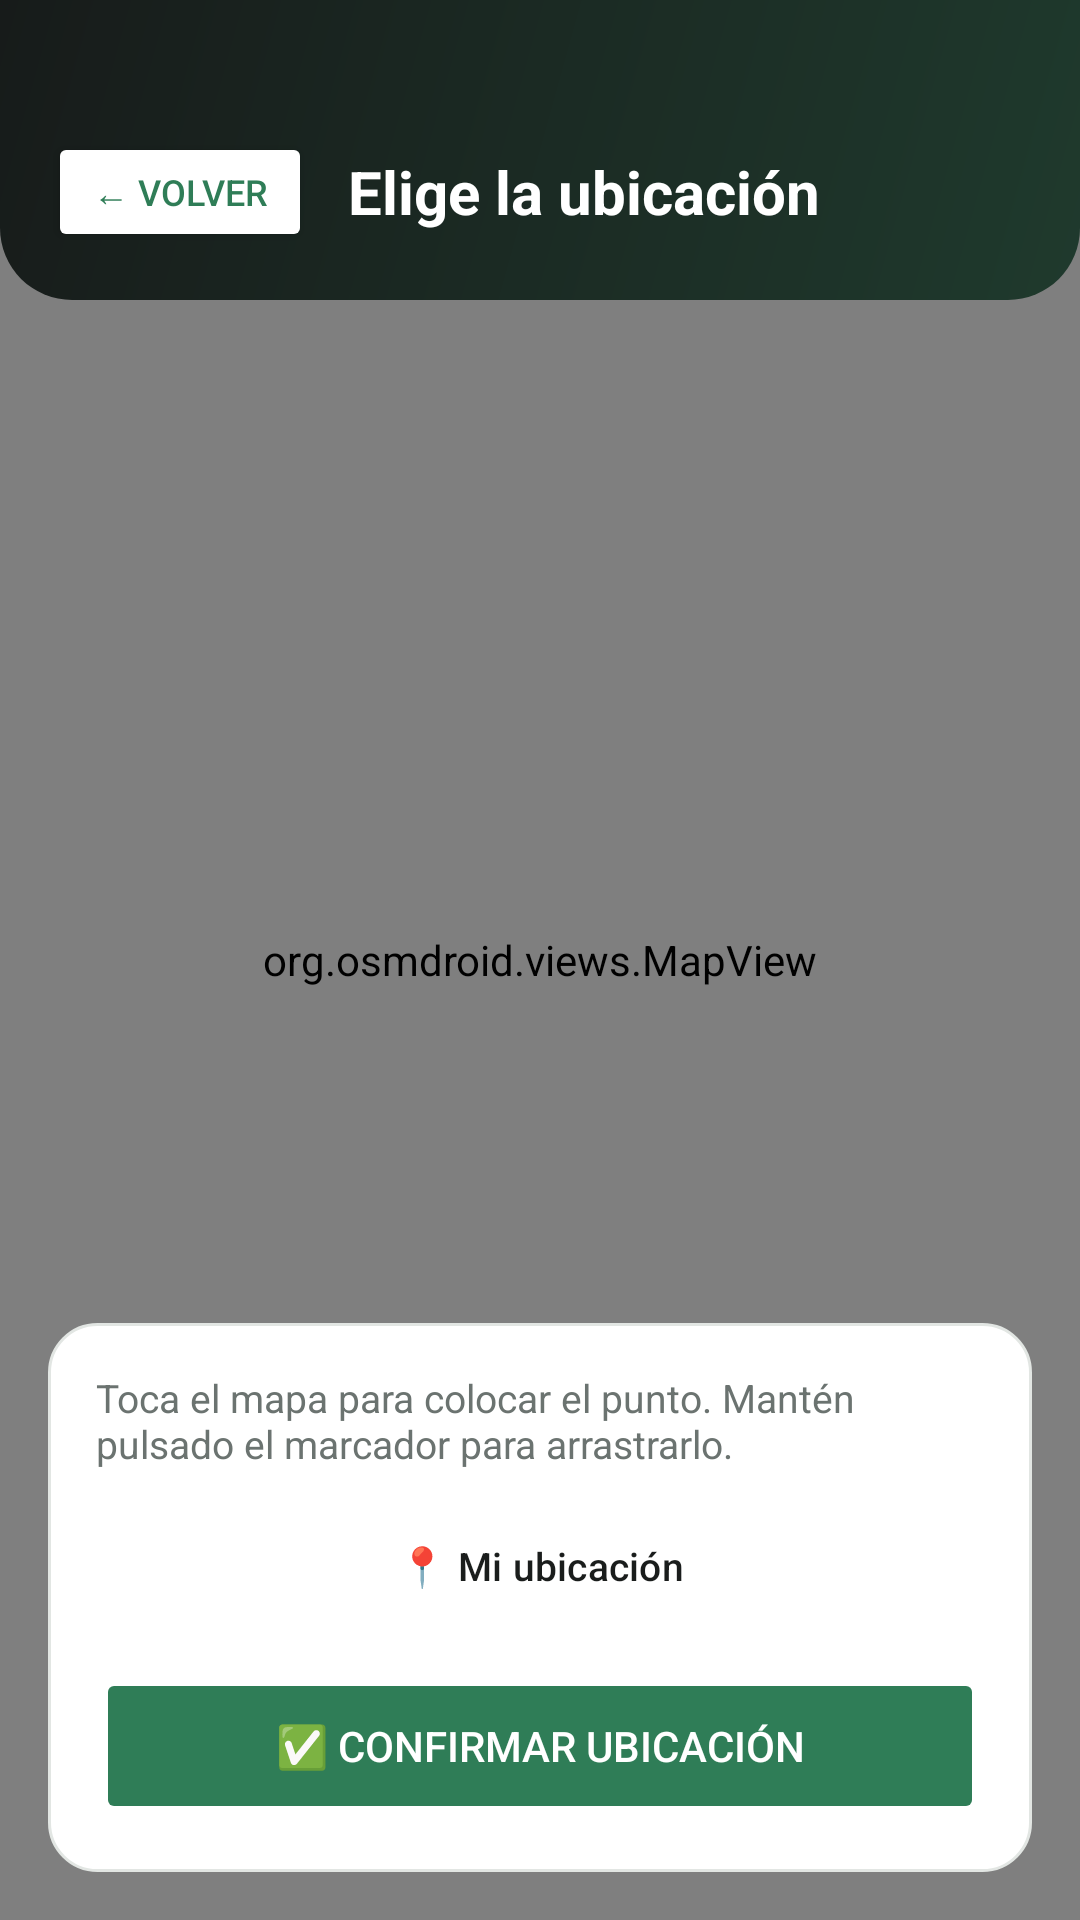

Reconstruct the res/layout file that produces this screen, plus the resources it refers to.
<!-- AndroidManifest.xml: application theme Theme.RunGuide -->
<!-- res/layout/activity_elegir_ubicacion.xml -->
<?xml version="1.0" encoding="utf-8"?>
<FrameLayout xmlns:android="http://schemas.android.com/apk/res/android"
    xmlns:app="http://schemas.android.com/apk/res-auto"
    android:layout_width="match_parent"
    android:layout_height="match_parent"
    android:background="@android:color/transparent">

    
    <org.osmdroid.views.MapView
        android:id="@+id/mapaElegir"
        android:layout_width="match_parent"
        android:layout_height="match_parent" />

    
    <LinearLayout
        android:layout_width="match_parent"
        android:layout_height="wrap_content"
        android:layout_gravity="top"
        android:orientation="horizontal"
        android:gravity="center_vertical"
        android:background="@drawable/bg_header"
        android:paddingTop="44dp"
        android:paddingBottom="16dp"
        android:paddingStart="16dp"
        android:paddingEnd="16dp">

        <Button
            android:id="@+id/btnVolverMapa"
            android:layout_width="wrap_content"
            android:layout_height="40dp"
            android:text="@string/volver"
            android:textSize="12sp"
            android:backgroundTint="#FFFFFF"
            android:textColor="@color/verde_primario"
            android:layout_marginEnd="12dp" />

        <TextView
            android:layout_width="0dp"
            android:layout_weight="1"
            android:layout_height="wrap_content"
            android:text="@string/elegir_ubicacion_titulo"
            android:textSize="20sp"
            android:textStyle="bold"
            android:textColor="#FFFFFF" />
    </LinearLayout>

    
    <LinearLayout
        android:layout_width="match_parent"
        android:layout_height="wrap_content"
        android:layout_gravity="bottom"
        android:orientation="vertical"
        android:layout_margin="16dp"
        android:background="@drawable/bg_card"
        android:padding="16dp">

        <TextView
            android:id="@+id/tvInstruccionMapa"
            android:layout_width="match_parent"
            android:layout_height="wrap_content"
            android:text="@string/toca_mapa"
            android:textSize="13sp"
            android:textColor="@color/texto_secundario" />

        <Button
            android:id="@+id/btnMiUbicacion"
            style="@style/Widget.Material3.Button.OutlinedButton"
            android:layout_width="match_parent"
            android:layout_height="44dp"
            android:layout_marginTop="10dp"
            android:text="@string/mi_ubicacion"
            android:textSize="13sp"
            android:textColor="@color/texto_principal"
            app:strokeColor="@color/borde"
            app:cornerRadius="12dp" />

        <Button
            android:id="@+id/btnConfirmarUbicacion"
            android:layout_width="match_parent"
            android:layout_height="52dp"
            android:text="@string/confirmar_ubicacion"
            android:enabled="false"
            android:backgroundTint="@color/verde_primario"
            android:textColor="#FFFFFF"
            android:layout_marginTop="12dp" />
    </LinearLayout>

</FrameLayout>
<!-- resources referenced by this layout -->
<resources>
  <color name="borde">#E2E6E3</color>
  <color name="texto_principal">#1A1D1C</color>
  <color name="texto_secundario">#6B7370</color>
  <color name="verde_primario">#2F7D57</color>
  <!-- drawable bg_card (drawable) -->
  <?xml version="1.0" encoding="utf-8"?>
  <shape xmlns:android="http://schemas.android.com/apk/res/android" android:shape="rectangle">
      <solid android:color="@color/superficie" />
      <stroke android:width="1dp" android:color="@color/borde" />
      <corners android:radius="16dp" />
  </shape>
  <!-- drawable bg_header (drawable) -->
  <?xml version="1.0" encoding="utf-8"?>
  <shape xmlns:android="http://schemas.android.com/apk/res/android" android:shape="rectangle">
      <gradient
          android:angle="315"
          android:startColor="#171B1A"
          android:endColor="#1F3A2D" />
      <corners
          android:bottomLeftRadius="24dp"
          android:bottomRightRadius="24dp" />
  </shape>
  <string name="confirmar_ubicacion">✅ Confirmar ubicación</string>
  <string name="elegir_ubicacion_titulo">Elige la ubicación</string>
  <string name="mi_ubicacion">📍 Mi ubicación</string>
  <string name="toca_mapa">Toca el mapa para colocar el punto. Mantén pulsado el marcador para arrastrarlo.</string>
  <string name="volver">← Volver</string>
  <style name="Theme.RunGuide" parent="Base.Theme.RunGuide" />
  <color name="superficie">#FFFFFF</color>
  <color name="white">#FFFFFFFF</color>
  <color name="verde_claro">#E7F0EA</color>
  <color name="verde_oscuro">#1F5A3F</color>
  <color name="amarillo">#E8B93C</color>
  <color name="negro_carbon">#171B1A</color>
  <color name="amarillo_claro">#FAF1D6</color>
  <color name="amarillo_texto">#6B5200</color>
  <color name="fondo_app">#F5F6F4</color>
  <!-- drawable fondo_app (drawable) -->
  <?xml version="1.0" encoding="utf-8"?>
  <layer-list xmlns:android="http://schemas.android.com/apk/res/android">
      <item android:drawable="@color/fondo_app" />
      <item>
          <bitmap
              android:src="@drawable/fondo_paisaje"
              android:gravity="fill" />
      </item>
      <item>
          <shape android:shape="rectangle">
              <solid android:color="@color/velo_fondo" />
          </shape>
      </item>
  </layer-list>
  <style name="Widget.RunGuide.Button" parent="Widget.Material3.Button">
          <item name="cornerRadius">12dp</item>
          <item name="android:textAllCaps">false</item>
          <item name="android:letterSpacing">0</item>
          <item name="android:textSize">14sp</item>
          <item name="android:stateListAnimator">@null</item>
      </style>
  <style name="ShapeAppearance.RunGuide.Small" parent="ShapeAppearance.Material3.SmallComponent">
          <item name="cornerFamily">rounded</item>
          <item name="cornerSize">12dp</item>
      </style>
  <style name="ShapeAppearance.RunGuide.Medium" parent="ShapeAppearance.Material3.MediumComponent">
          <item name="cornerFamily">rounded</item>
          <item name="cornerSize">18dp</item>
      </style>
  <color name="velo_fondo">#4DF5F6F4</color>
</resources>
